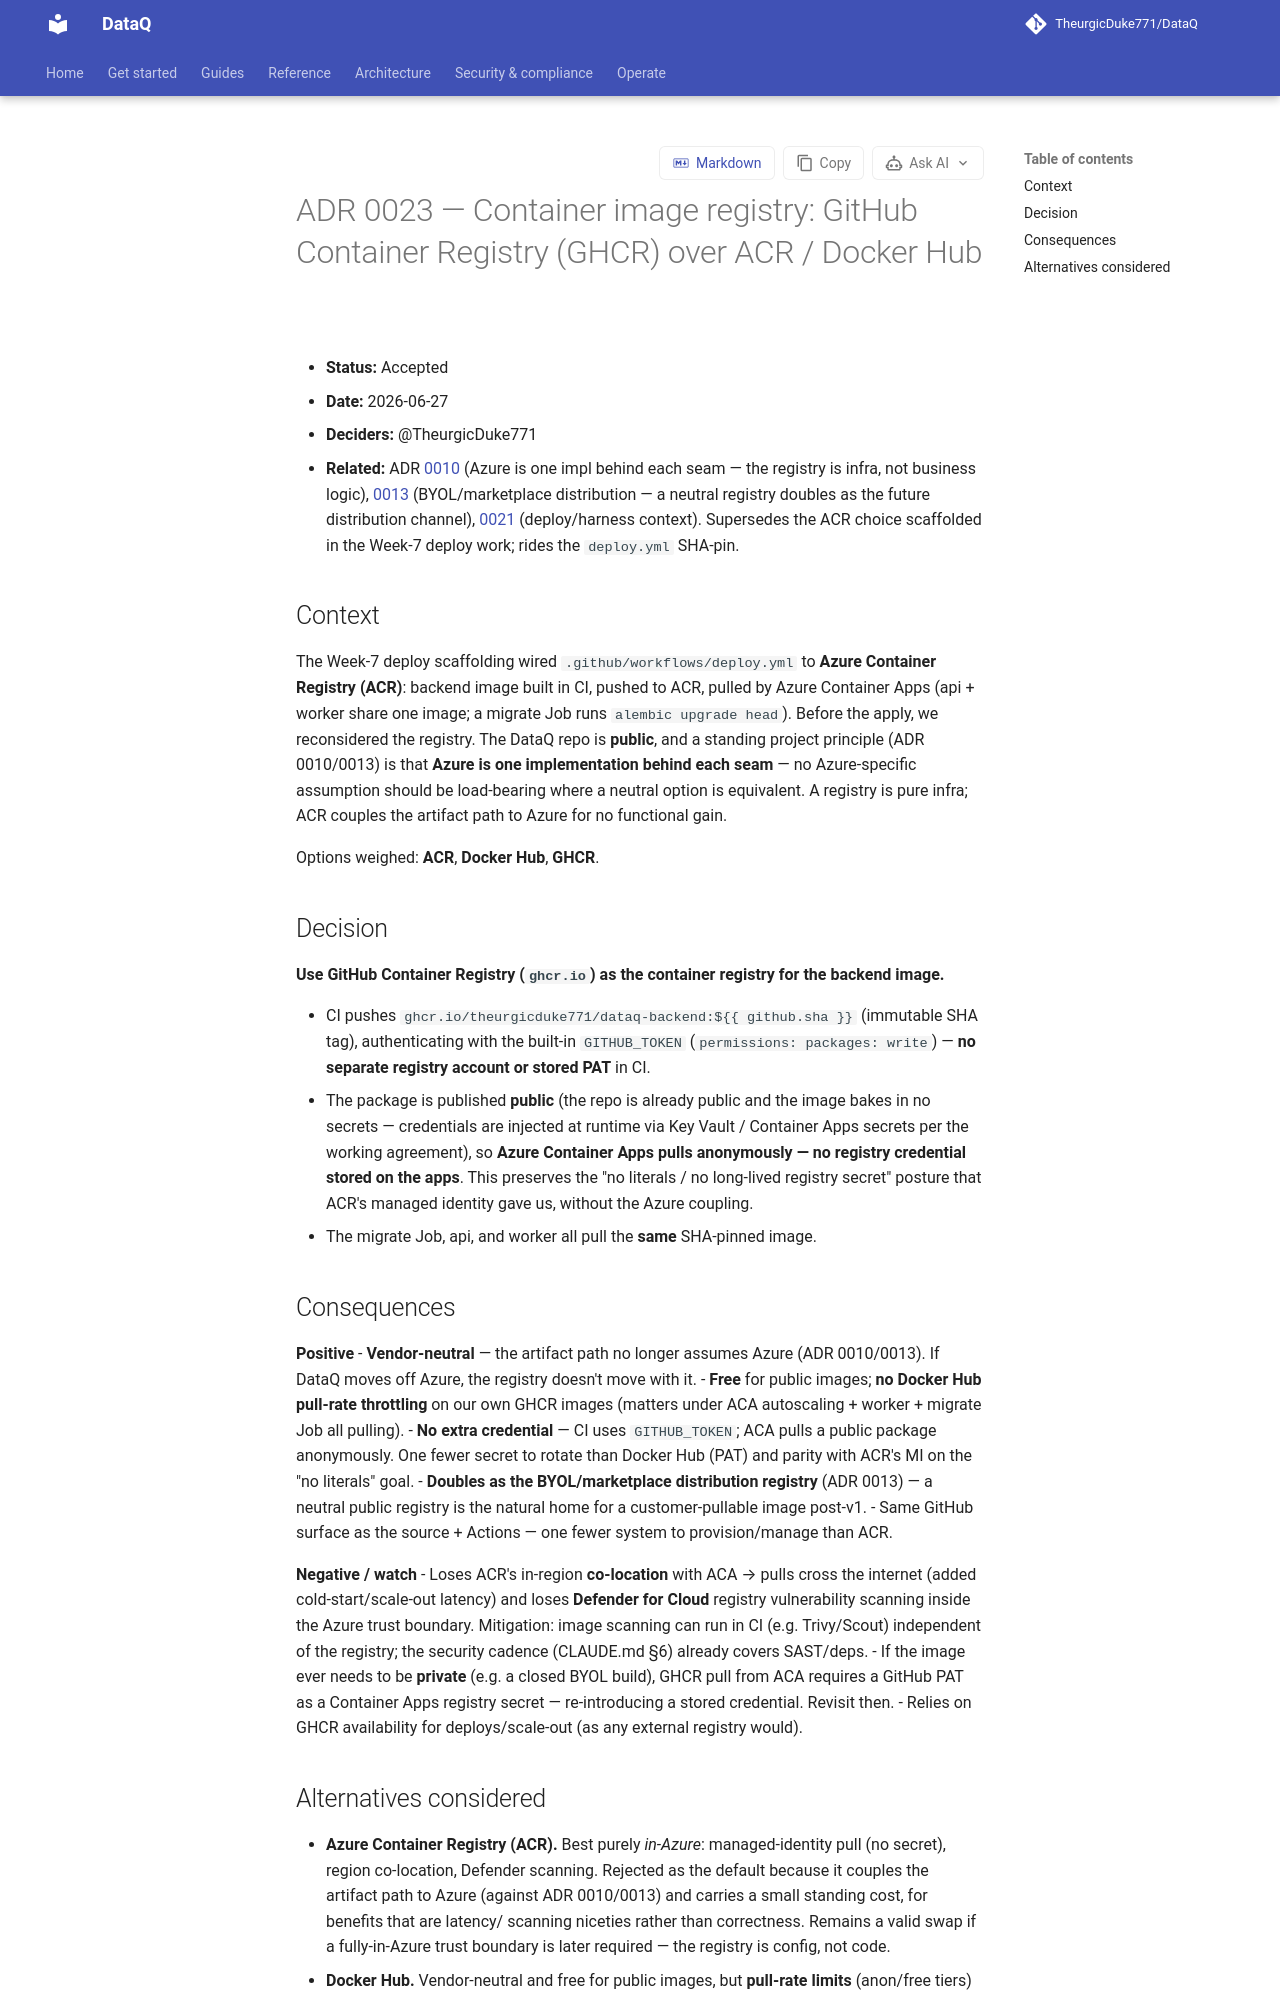

repository: TheurgicDuke771/DataQ · page: docs/latest/adr/0023-container-image-registry-ghcr/index.html · generator: mkdocs

# ADR 0023 — Container image registry: GitHub Container Registry (GHCR) over ACR / Docker Hub

- **Status:** Accepted
- **Date:** 2026-06-27
- **Deciders:** @TheurgicDuke771
- **Related:** ADR [0010](0010-provider-agnostic-infrastructure-seams.md) (Azure is one impl behind
  each seam — the registry is infra, not business logic), [0013](0013-marketplace-distribution-and-anti-lock-in.md)
  (BYOL/marketplace distribution — a neutral registry doubles as the future distribution channel),
  [0021](0021-demo-test-data-environment-strategy.md) (deploy/harness context). Supersedes the ACR
  choice scaffolded in the Week-7 deploy work (#379); rides the `deploy.yml` SHA-pin (#382).

## Context

The Week-7 deploy scaffolding (#379) wired `.github/workflows/deploy.yml` to **Azure Container
Registry (ACR)**: backend image built in CI, pushed to ACR, pulled by Azure Container Apps (api +
worker share one image; a migrate Job runs `alembic upgrade head`). Before the apply, we reconsidered
the registry. The DataQ repo is **public**, and a standing project principle (ADR 0010/0013) is that
**Azure is one implementation behind each seam** — no Azure-specific assumption should be load-bearing
where a neutral option is equivalent. A registry is pure infra; ACR couples the artifact path to Azure
for no functional gain.

Options weighed: **ACR**, **Docker Hub**, **GHCR**.

## Decision

**Use GitHub Container Registry (`ghcr.io`) as the container registry for the backend image.**

- CI pushes `ghcr.io/theurgicduke771/dataq-backend:${{ github.sha }}` (immutable SHA tag, #382),
  authenticating with the built-in `GITHUB_TOKEN` (`permissions: packages: write`) — **no separate
  registry account or stored PAT** in CI.
- The package is published **public** (the repo is already public and the image bakes in no secrets —
  credentials are injected at runtime via Key Vault / Container Apps secrets per the working
  agreement), so **Azure Container Apps pulls anonymously — no registry credential stored on the
  apps**. This preserves the "no literals / no long-lived registry secret" posture that ACR's managed
  identity gave us, without the Azure coupling.
- The migrate Job, api, and worker all pull the **same** SHA-pinned image.

## Consequences

**Positive**
- **Vendor-neutral** — the artifact path no longer assumes Azure (ADR 0010/0013). If DataQ moves off
  Azure, the registry doesn't move with it.
- **Free** for public images; **no Docker Hub pull-rate throttling** on our own GHCR images (matters
  under ACA autoscaling + worker + migrate Job all pulling).
- **No extra credential** — CI uses `GITHUB_TOKEN`; ACA pulls a public package anonymously. One fewer
  secret to rotate than Docker Hub (PAT) and parity with ACR's MI on the "no literals" goal.
- **Doubles as the BYOL/marketplace distribution registry** (ADR 0013) — a neutral public registry is
  the natural home for a customer-pullable image post-v1.
- Same GitHub surface as the source + Actions — one fewer system to provision/manage than ACR.

**Negative / watch**
- Loses ACR's in-region **co-location** with ACA → pulls cross the internet (added cold-start/scale-out
  latency) and loses **Defender for Cloud** registry vulnerability scanning inside the Azure trust
  boundary. Mitigation: image scanning can run in CI (e.g. Trivy/Scout) independent of the registry;
  the security cadence (CLAUDE.md §6) already covers SAST/deps.
- If the image ever needs to be **private** (e.g. a closed BYOL build), GHCR pull from ACA requires a
  GitHub PAT as a Container Apps registry secret — re-introducing a stored credential. Revisit then.
- Relies on GHCR availability for deploys/scale-out (as any external registry would).
